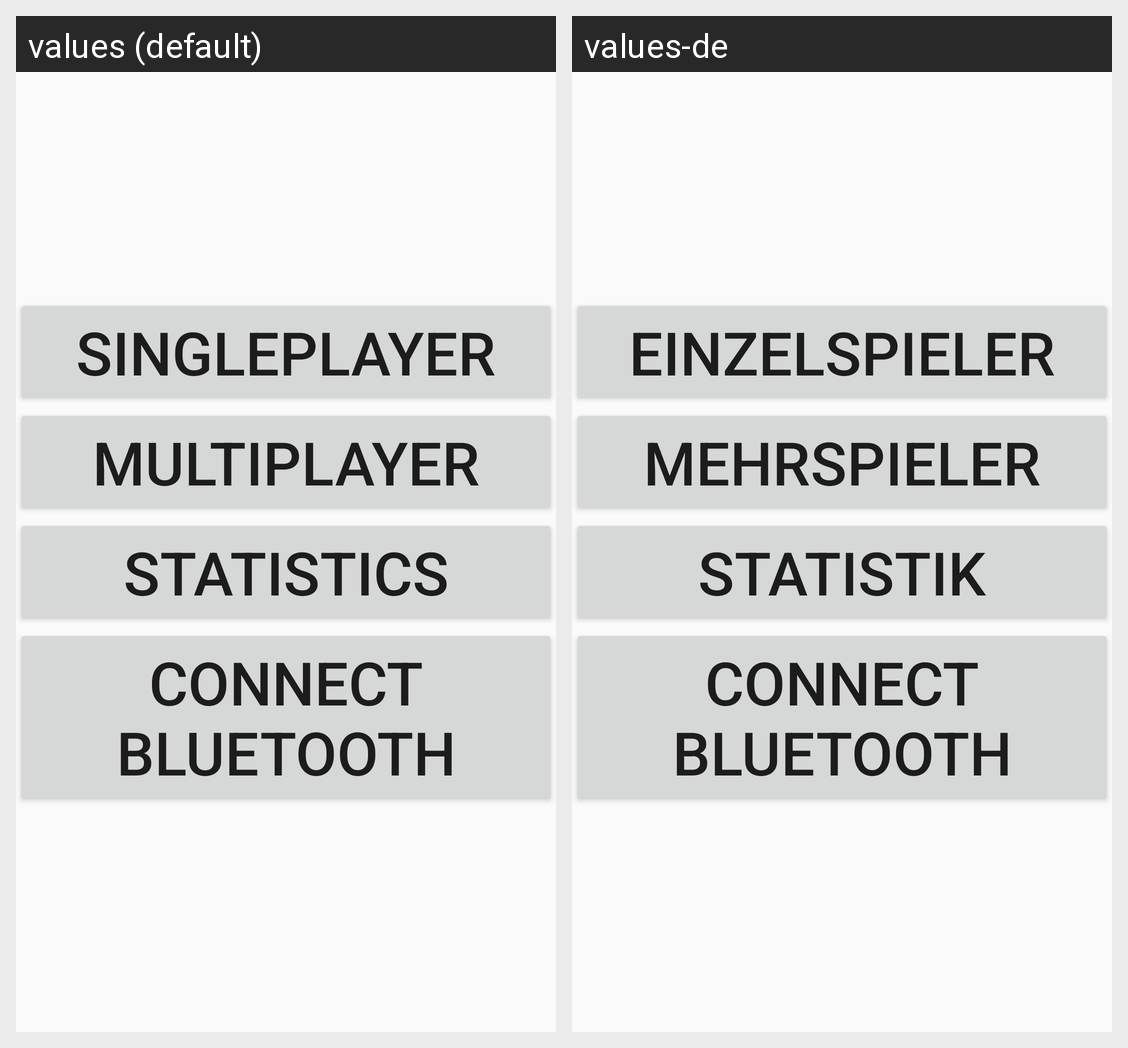

This grid shows one Android layout under two languages. Give, for every string resource on the screen, its name, the default text and each shown locale's text.
Android screen res/layout/activity_menue.xml rendered under 2 locales, left to right: values (default), values-de. Device: Nexus 5 (rendered at 1080×1920; each locale shown at half size, 540×960, under a caption strip naming it); theme AppTheme.
Strings drawn on this screen, with the default value and each locale's value (text and hints the layout hard-codes, and strings that could not be matched under every locale, appear in the picture but are not listed):

singleplayer
  values: Singleplayer
  values-de: Einzelspieler

multiplayer
  values: Multiplayer
  values-de: Mehrspieler

statistics
  values: Statistics
  values-de: Statistik
